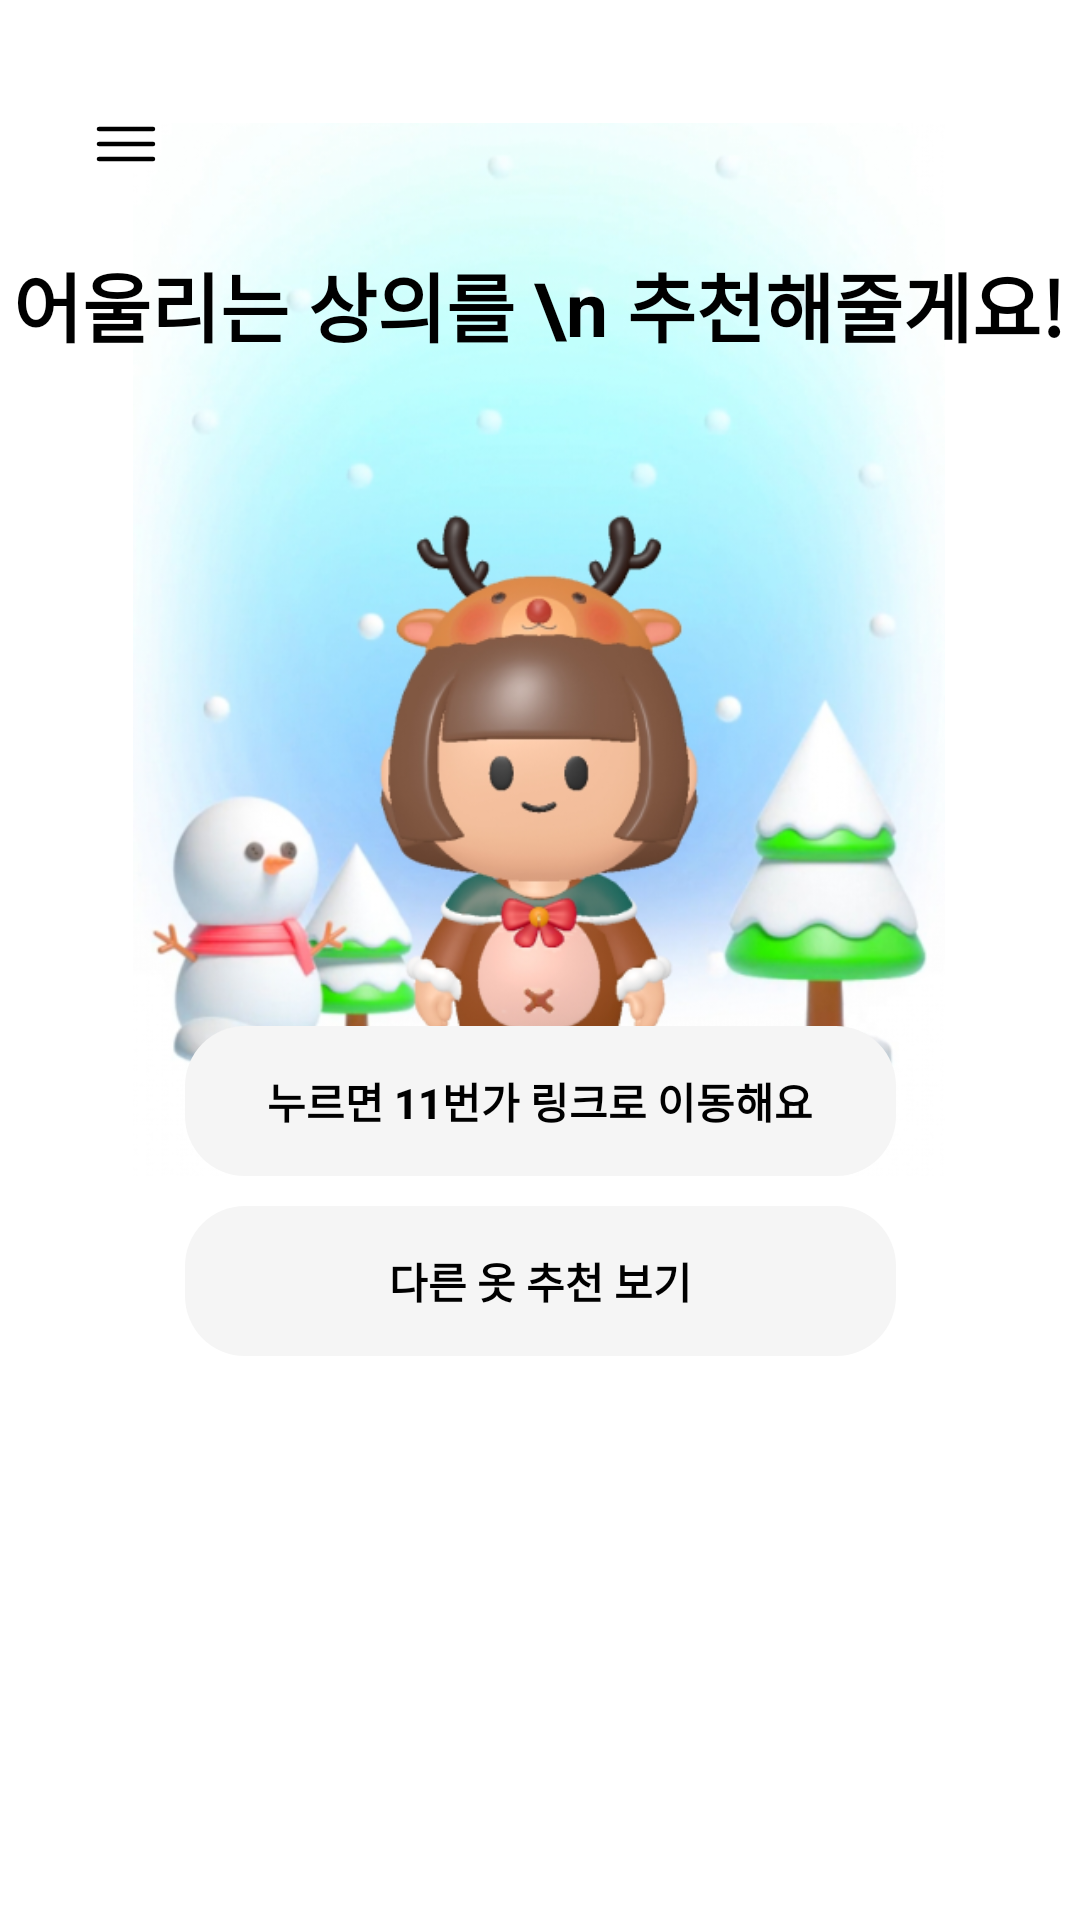

Reconstruct the res/layout file that produces this screen, plus the resources it refers to.
<!-- AndroidManifest.xml: application theme Theme.FashionApp -->
<!-- res/layout/fragment_seventh.xml -->
<?xml version="1.0" encoding="utf-8"?>
<androidx.constraintlayout.widget.ConstraintLayout xmlns:android="http://schemas.android.com/apk/res/android"
    xmlns:app="http://schemas.android.com/apk/res-auto"
    xmlns:tools="http://schemas.android.com/tools"
    android:layout_width="match_parent"
    android:layout_height="match_parent"
    tools:context=".SeventhFragment">

    <ImageView
        android:id="@+id/avatar_img"
        android:layout_width="310dp"
        android:layout_height="351dp"
        android:contentDescription="character"
        android:src="@drawable/character"
        app:layout_constraintBottom_toBottomOf="parent"
        app:layout_constraintEnd_toEndOf="parent"
        app:layout_constraintHorizontal_bias="0.495"
        app:layout_constraintStart_toStartOf="parent"
        app:layout_constraintTop_toTopOf="parent"
        app:layout_constraintVertical_bias="0.142" />

    <TextView
        android:id="@+id/adot_talk_txtview"
        android:layout_width="wrap_content"
        android:layout_height="wrap_content"
        android:text="어울리는 상의를 \n 추천해줄게요!"
        android:textAlignment="center"
        android:textColor="@color/black"
        android:textSize="25dp"
        android:textStyle="bold"
        app:layout_constraintBottom_toBottomOf="@+id/avatar_img"
        app:layout_constraintEnd_toEndOf="@+id/avatar_img"
        app:layout_constraintStart_toStartOf="@+id/avatar_img"
        app:layout_constraintTop_toTopOf="@+id/avatar_img"
        app:layout_constraintVertical_bias="0.135" />

    <android.widget.Button
        android:id="@+id/question_txtview"
        android:layout_width="237dp"
        android:layout_height="50dp"
        android:background="@drawable/text_square"
        android:stateListAnimator="@null"
        android:text="누르면 11번가 링크로 이동해요"
        android:textColor="@color/black"
        android:textStyle="bold"
        app:layout_constraintEnd_toEndOf="parent"
        app:layout_constraintStart_toStartOf="parent"
        app:layout_constraintBottom_toBottomOf="@+id/avatar_img"
        app:layout_constraintVertical_bias="0.0" />

    <android.widget.Button
        android:id="@+id/other_recommand_btn"
        android:layout_width="237dp"
        android:layout_height="50dp"
        android:background="@drawable/text_square"
        android:stateListAnimator="@null"
        android:text="다른 옷 추천 보기"
        android:textColor="@color/black"
        android:textStyle="bold"
        app:layout_constraintEnd_toEndOf="parent"
        app:layout_constraintStart_toStartOf="parent"
        app:layout_constraintTop_toBottomOf="@+id/question_txtview"
        android:layout_marginTop="10dp"
        app:layout_constraintVertical_bias="0.0" />

    <ImageButton
        android:id="@+id/menu_hamburger"
        android:layout_width="wrap_content"
        android:layout_height="wrap_content"
        android:layout_marginTop="36dp"
        android:background="@android:color/transparent"
        android:text="Menu"
        android:textColor="#000000"
        app:layout_constraintEnd_toEndOf="parent"
        app:layout_constraintHorizontal_bias="0.089"
        app:layout_constraintStart_toStartOf="parent"
        app:layout_constraintTop_toTopOf="parent"
        app:layout_constraintVertical_bias="0.052"
        app:srcCompat="@drawable/hamburger_menu" />


    <ImageButton
        android:id="@+id/home_btn"
        android:layout_width="wrap_content"
        android:layout_height="wrap_content"
        android:layout_marginTop="32dp"
        android:layout_marginBottom="40dp"
        android:background="@android:color/transparent"
        android:text="Home"
        app:layout_constraintBottom_toBottomOf="parent"
        app:layout_constraintEnd_toEndOf="parent"
        app:layout_constraintHorizontal_bias="0.498"
        app:layout_constraintStart_toStartOf="parent"
        app:layout_constraintVertical_bias="0.414"
        app:srcCompat="@drawable/home_button" />
</androidx.constraintlayout.widget.ConstraintLayout>
<!-- resources referenced by this layout -->
<resources>
  <color name="black">#FF000000</color>
  <!-- drawable character: png bitmap (drawable, 367216 bytes) -->
  <!-- drawable hamburger_menu (drawable) -->
  <vector xmlns:android="http://schemas.android.com/apk/res/android"
      android:width="24dp"
      android:height="24dp"
      android:viewportWidth="24"
      android:viewportHeight="24">
    <path
        android:pathData="M3,7H21M3,12H21M3,17H21"
        android:strokeWidth="1.5"
        android:fillColor="#00000000"
        android:strokeColor="#000000"
        android:strokeLineCap="round"/>
  </vector>
  <!-- drawable home_button (drawable) -->
  <vector xmlns:android="http://schemas.android.com/apk/res/android"
      android:width="54dp"
      android:height="54dp"
      android:viewportWidth="54"
      android:viewportHeight="54">
    <path
        android:pathData="M38.038,22.013L29.85,15.462C28.25,14.188 25.75,14.175 24.163,15.45L15.975,22.013C14.8,22.95 14.088,24.825 14.338,26.3L15.913,35.725C16.275,37.838 18.238,39.5 20.375,39.5H33.625C35.738,39.5 37.738,37.8 38.1,35.713L39.675,26.288C39.9,24.825 39.188,22.95 38.038,22.013ZM27.938,34.5C27.938,35.013 27.513,35.438 27,35.438C26.488,35.438 26.063,35.013 26.063,34.5V30.75C26.063,30.237 26.488,29.813 27,29.813C27.513,29.813 27.938,30.237 27.938,30.75V34.5Z"
        android:fillColor="#ffffff"/>
  </vector>
  <!-- drawable text_square (drawable) -->
  <?xml version="1.0" encoding="utf-8"?>
  <shape xmlns:android="http://schemas.android.com/apk/res/android">
      <solid android:color="@color/text_square"/>
      <corners android:radius="20dp"/>
      <padding android:left="20dp" android:right="20dp"/>
  </shape>
  <style name="Theme.FashionApp" parent="Theme.MaterialComponents.DayNight.DarkActionBar">
          
          <item name="colorPrimary">#00008B</item>
          <item name="colorPrimaryVariant">@color/purple_700</item>
          <item name="colorOnPrimary">@color/white</item>
          
          <item name="colorSecondary">@color/teal_200</item>
          <item name="colorSecondaryVariant">@color/teal_700</item>
          <item name="colorOnSecondary">@color/black</item>
          
          <item name="android:statusBarColor">#0f225c</item>
          
      </style>
  <color name="text_square">#F5F5F5</color>
  <color name="purple_700">#FF3700B3</color>
  <color name="white">#FFFFFFFF</color>
  <color name="teal_200">#FF03DAC5</color>
  <color name="teal_700">#FF018786</color>
</resources>
